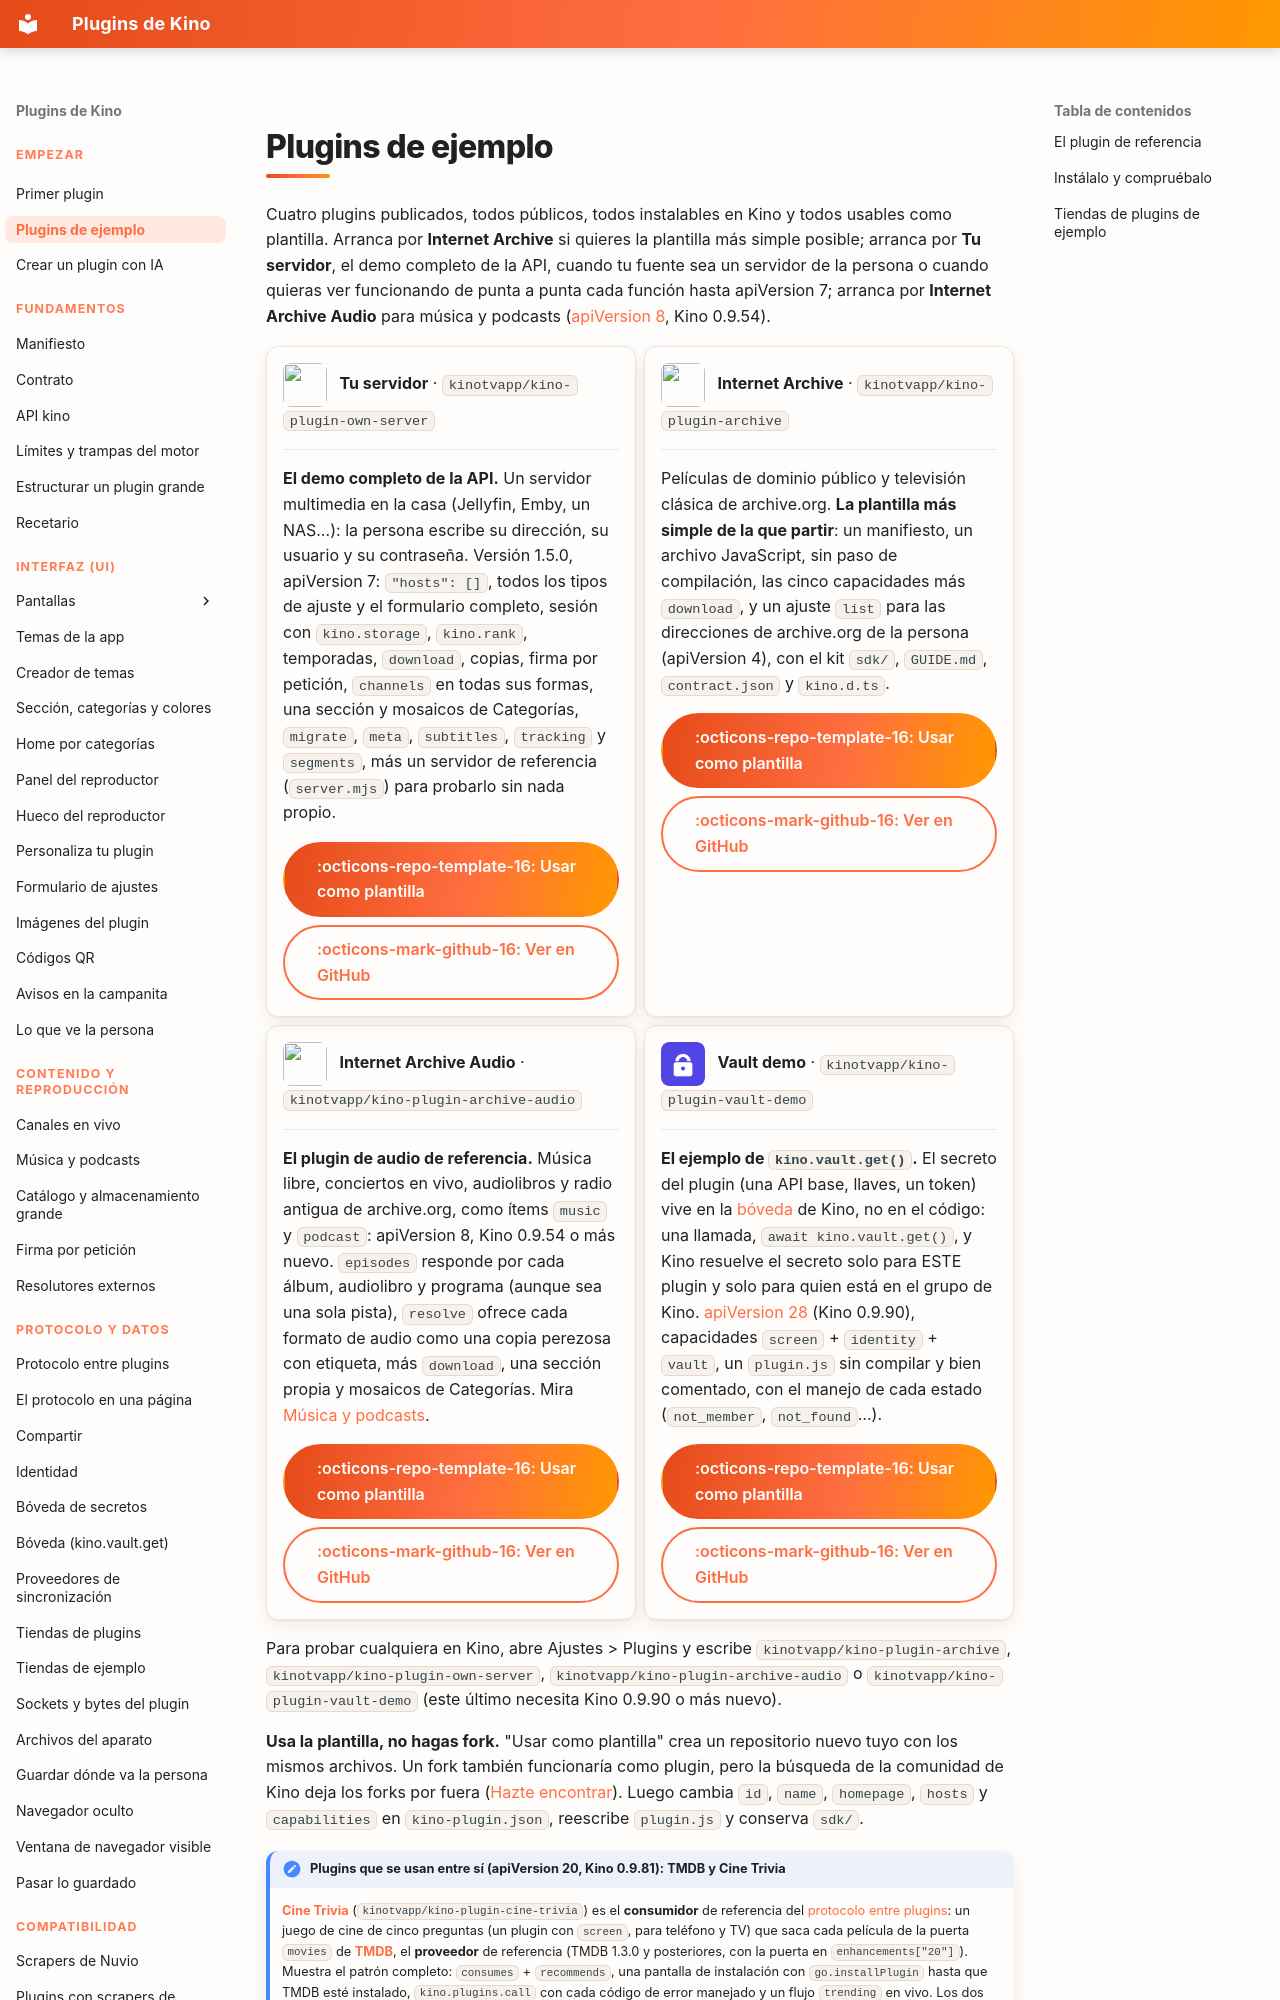

repository: kinotvapp/kino-plugins · page: examples/index.html · generator: mkdocs

# Plugins de ejemplo

Cuatro plugins publicados, todos públicos, todos instalables en Kino y todos usables como plantilla.
Arranca por **Internet Archive** si quieres la plantilla más simple posible; arranca por **Tu
servidor**, el demo completo de la API, cuando tu fuente sea un servidor de la persona o cuando
quieras ver funcionando de punta a punta cada función hasta apiVersion 7; arranca por **Internet
Archive Audio** para música y podcasts ([apiVersion 8](music.md), Kino 0.9.54).

<div class="grid cards" markdown>

-   ![](assets/own-server-icon.png){ .card-icon } **Tu servidor** · `kinotvapp/kino-plugin-own-server`

    ---

    **El demo completo de la API.** Un servidor multimedia en la casa (Jellyfin, Emby, un NAS…): la
    persona escribe su dirección, su usuario y su contraseña. Versión 1.5.0, apiVersion 7:
    `"hosts": []`, todos los tipos de ajuste y el formulario completo, sesión con `kino.storage`,
    `kino.rank`, temporadas, `download`, copias, firma por petición, `channels` en todas sus formas, una
    sección y mosaicos de Categorías, `migrate`, `meta`, `subtitles`, `tracking` y `segments`, más un
    servidor de referencia (`server.mjs`) para probarlo sin nada propio.

    [:octicons-repo-template-16: Usar como plantilla](https://github.com/kinotvapp/kino-plugin-own-server/generate){ .md-button .md-button--primary }
    [:octicons-mark-github-16: Ver en GitHub](https://github.com/kinotvapp/kino-plugin-own-server){ .md-button }

-   ![](assets/archive-icon.png){ .card-icon } **Internet Archive** · `kinotvapp/kino-plugin-archive`

    ---

    Películas de dominio público y televisión clásica de archive.org. **La plantilla más simple de la
    que partir**: un manifiesto, un archivo JavaScript, sin paso de compilación, las cinco
    capacidades más `download`, y un ajuste `list` para las direcciones de archive.org de la persona
    (apiVersion 4), con el kit `sdk/`, `GUIDE.md`, `contract.json` y `kino.d.ts`.

    [:octicons-repo-template-16: Usar como plantilla](https://github.com/kinotvapp/kino-plugin-archive/generate){ .md-button .md-button--primary }
    [:octicons-mark-github-16: Ver en GitHub](https://github.com/kinotvapp/kino-plugin-archive){ .md-button }

-   ![](assets/archive-audio-icon.png){ .card-icon } **Internet Archive Audio** · `kinotvapp/kino-plugin-archive-audio`

    ---

    **El plugin de audio de referencia.** Música libre, conciertos en vivo, audiolibros y radio
    antigua de archive.org, como ítems `music` y `podcast`: apiVersion 8, Kino 0.9.54 o más nuevo.
    `episodes` responde por cada álbum, audiolibro y programa (aunque sea una sola pista), `resolve`
    ofrece cada formato de audio como una copia perezosa con etiqueta, más `download`, una sección
    propia y mosaicos de Categorías. Mira [Música y podcasts](music.md).

    [:octicons-repo-template-16: Usar como plantilla](https://github.com/kinotvapp/kino-plugin-archive-audio/generate){ .md-button .md-button--primary }
    [:octicons-mark-github-16: Ver en GitHub](https://github.com/kinotvapp/kino-plugin-archive-audio){ .md-button }

-   ![](assets/vault-demo-icon.png){ .card-icon } **Vault demo** · `kinotvapp/kino-plugin-vault-demo`

    ---

    **El ejemplo de `kino.vault.get()`.** El secreto del plugin (una API base, llaves, un token) vive en
    la [bóveda](vault.md) de Kino, no en el código: una llamada, `await kino.vault.get()`, y Kino resuelve
    el secreto solo para ESTE plugin y solo para quien está en el grupo de Kino. [apiVersion 28](vault.md)
    (Kino 0.9.90), capacidades `screen` + `identity` + `vault`, un `plugin.js` sin compilar y bien
    comentado, con el manejo de cada estado (`not_member`, `not_found`…).

    [:octicons-repo-template-16: Usar como plantilla](https://github.com/kinotvapp/kino-plugin-vault-demo/generate){ .md-button .md-button--primary }
    [:octicons-mark-github-16: Ver en GitHub](https://github.com/kinotvapp/kino-plugin-vault-demo){ .md-button }

</div>

Para probar cualquiera en Kino, abre Ajustes > Plugins y escribe `kinotvapp/kino-plugin-archive`,
`kinotvapp/kino-plugin-own-server`, `kinotvapp/kino-plugin-archive-audio` o
`kinotvapp/kino-plugin-vault-demo` (este último necesita Kino 0.9.90 o más nuevo).

**Usa la plantilla, no hagas fork.** "Usar como plantilla" crea un repositorio nuevo tuyo con los
mismos archivos. Un fork también funcionaría como plugin, pero la búsqueda de la comunidad de Kino deja
los forks por fuera ([Hazte encontrar](publish.md#get-found)). Luego cambia `id`, `name`, `homepage`,
`hosts` y `capabilities` en `kino-plugin.json`, reescribe `plugin.js` y conserva `sdk/`.
